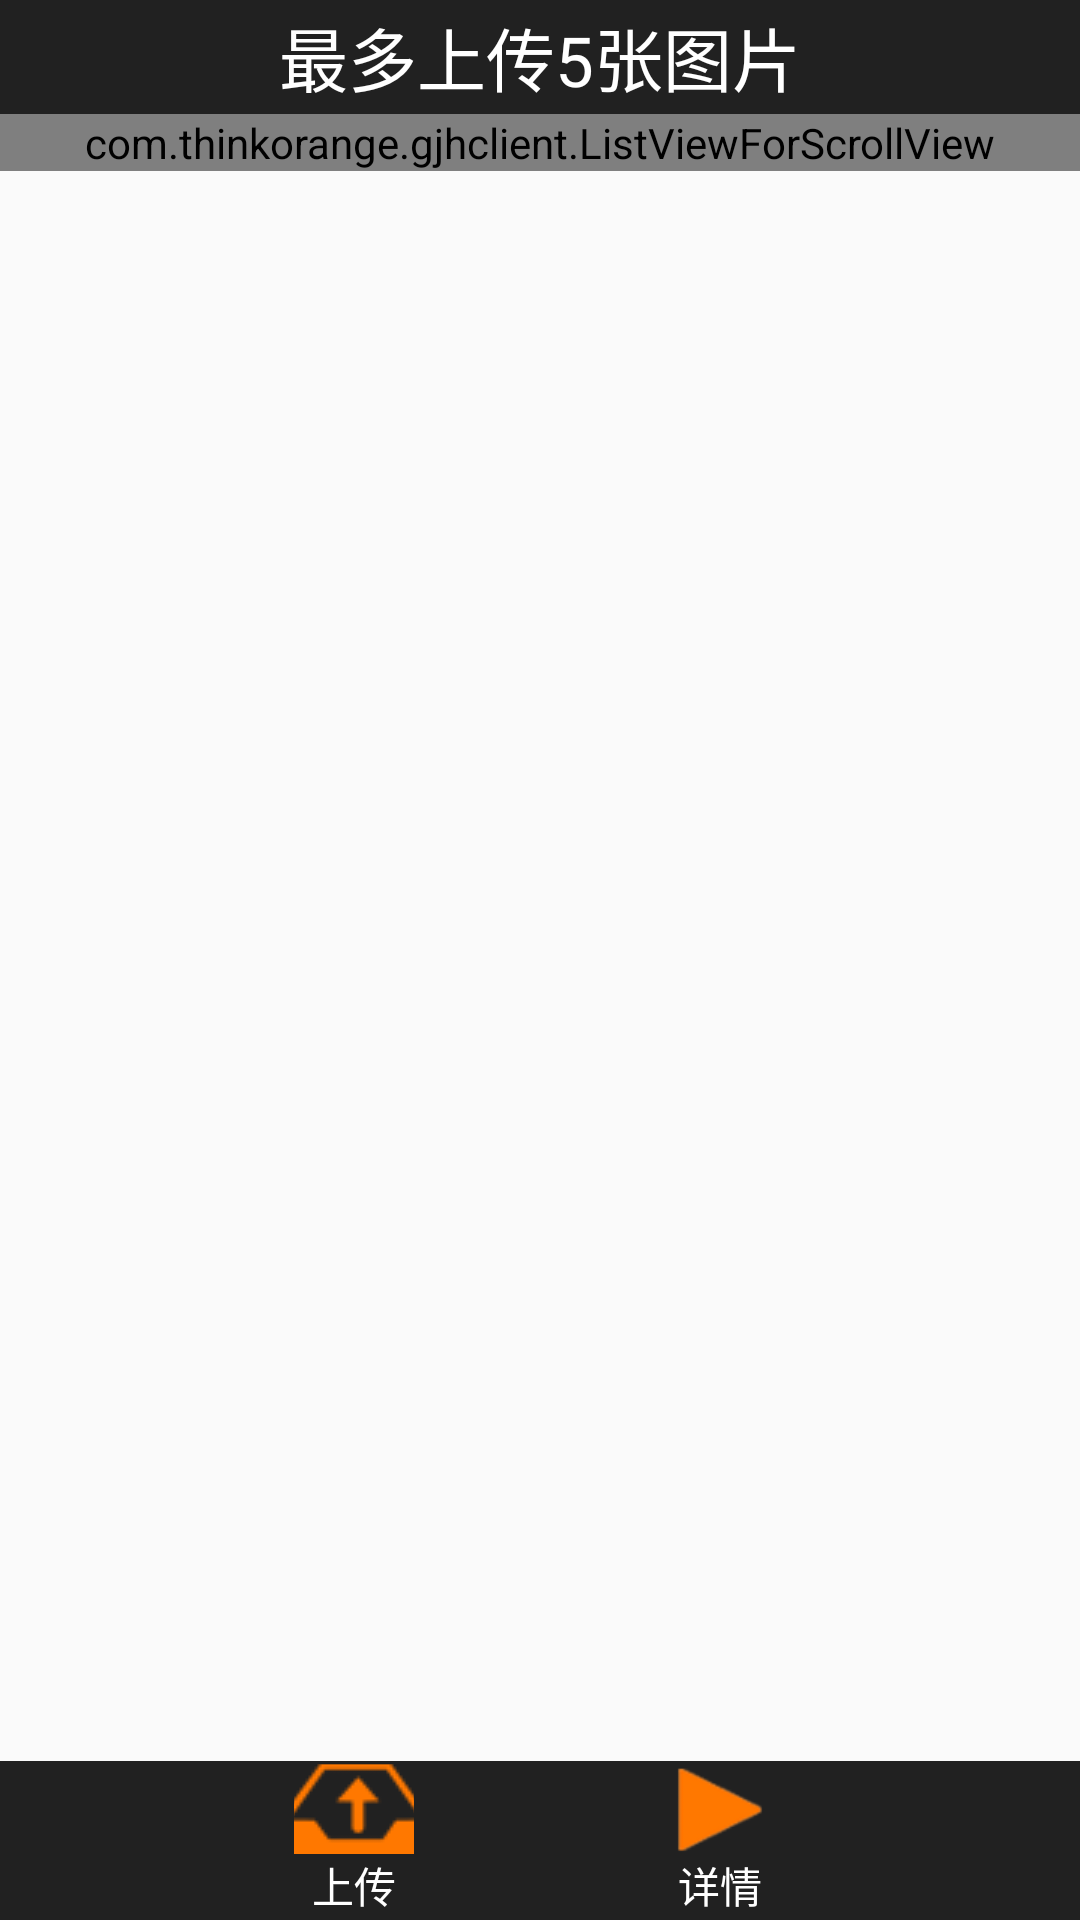

Here is an Android app screen rendered from its layout file. Give the layout XML and the strings, colors and styles it references.
<!-- AndroidManifest.xml: application theme AppTheme -->
<!-- res/layout/content_pic.xml -->
<RelativeLayout xmlns:android="http://schemas.android.com/apk/res/android"
    android:layout_width="match_parent"
    android:layout_height="match_parent">

    <TextView
        android:layout_width="match_parent"
        android:layout_height="38dp"
        android:background="#212121"
        android:gravity="center"
        android:text="最多上传5张图片"
        android:textColor="#FFFFFF"
        android:textSize="23dp" />

    <TextView
        android:visibility="invisible"
        android:id="@+id/tv_picture_cut_back"
        android:layout_width="40dp"
        android:layout_height="38dp"
        android:layout_marginLeft="10dp"
        android:background="#212121"
        android:drawableLeft="@drawable/title_back"
        android:paddingLeft="10dp" />


    <ScrollView
        android:id="@+id/scrollView_upload_picture"
        android:layout_width="fill_parent"
        android:layout_height="match_parent"
        android:layout_above="@+id/bottomBar"
        android:layout_below="@id/tv_picture_cut_back">

        <com.thinkorange.gjhclient.ListViewForScrollView
            android:id="@+id/listview_up_picture"
            android:layout_width="match_parent"
            android:layout_height="match_parent"
            android:layout_gravity="top" />
    </ScrollView>


    <LinearLayout
        android:id="@+id/bottomBar"
        android:layout_width="match_parent"
        android:layout_height="53dp"
        android:layout_alignParentBottom="true"
        android:background="#212121"
        android:gravity="center"
        android:orientation="horizontal">

<LinearLayout
    android:id="@+id/imageload_ll"
    android:gravity="center"
    android:orientation="vertical"
    android:layout_width="wrap_content"
    android:layout_height="wrap_content">
    <ImageView
        android:clickable="false"
        android:id="@+id/btn_Upload_pictures"
        android:layout_width="40dp"
        android:layout_height="30dp"
        android:scaleType="center"
        android:src="@drawable/upload"
        />
    <TextView
        android:clickable="false"
        android:textColor="#ffffff"
        android:text="上传"
        android:layout_width="wrap_content"
        android:layout_height="wrap_content" />

</LinearLayout>

        <LinearLayout
            android:id="@+id/nextinfo_ll"
            android:gravity="center"
            android:layout_marginLeft="80dp"
            android:orientation="vertical"
            android:layout_width="wrap_content"
            android:layout_height="wrap_content">

            <ImageView
                android:clickable="false"
                android:id="@+id/btn_Upload_pictures_next"
                android:layout_width="44dp"
                android:layout_height="30dp"
                android:src="@drawable/next_image"
                />

            <TextView
                android:clickable="false"
                android:textColor="#ffffff"
                android:text="详情"
                android:layout_width="wrap_content"
                android:layout_height="wrap_content" />
        </LinearLayout>

    </LinearLayout>

</RelativeLayout>
<!-- resources referenced by this layout -->
<resources>
  <!-- drawable next_image: png bitmap (drawable, 4780 bytes) -->
  <!-- drawable title_back: png bitmap (drawable, 1226 bytes) -->
  <!-- drawable upload: png bitmap (drawable, 3676 bytes) -->
  <style name="AppTheme" parent="Theme.AppCompat.Light.DarkActionBar">
          
          <item name="colorPrimary">@color/colorPrimary</item>
          <item name="colorPrimaryDark">@color/colorPrimaryDark</item>
          <item name="colorAccent">@color/colorAccent</item>
      </style>
  <color name="colorPrimary">#3F51B5</color>
  <color name="colorPrimaryDark">#303F9F</color>
  <color name="colorAccent">#FF4081</color>
</resources>
